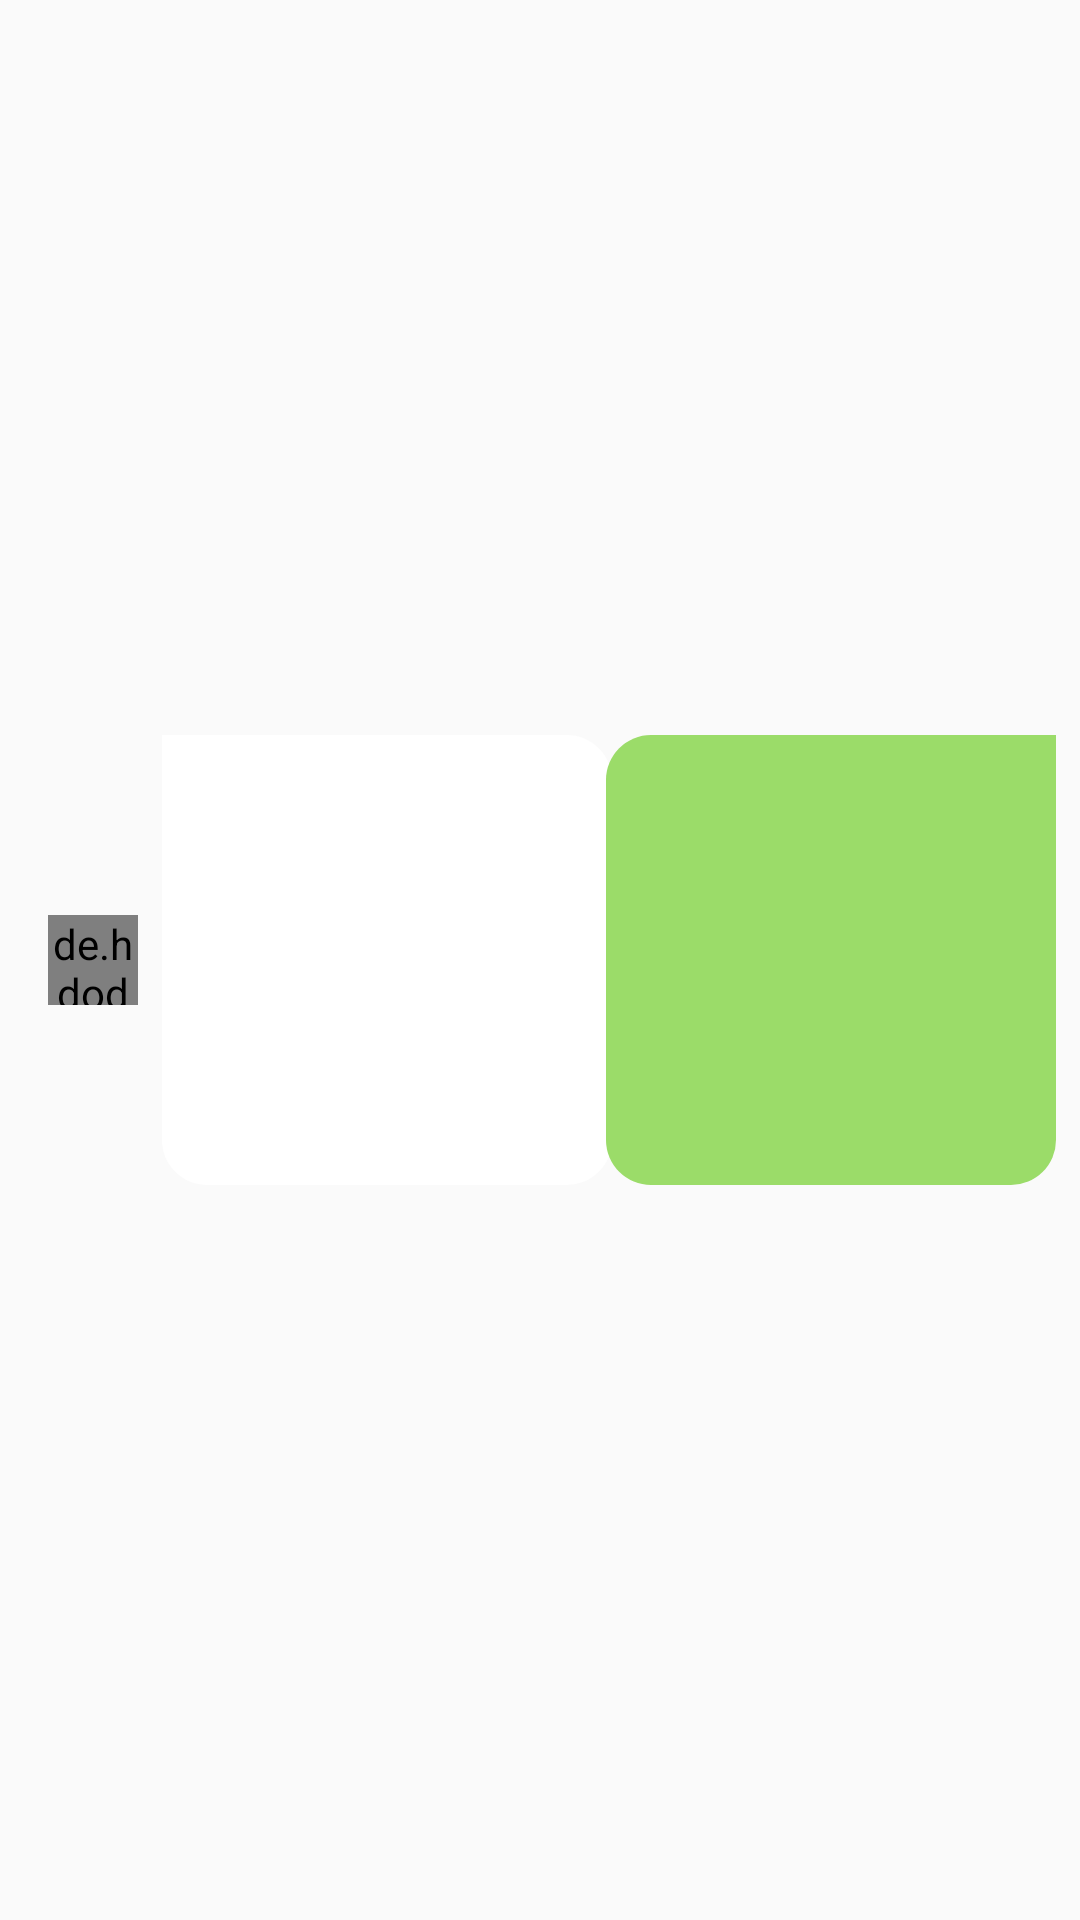

Write the Android layout XML for this screen, with the resource values it uses.
<!-- AndroidManifest.xml: application theme AppTheme -->
<!-- res/layout/message_layout.xml -->
<?xml version="1.0" encoding="utf-8"?>
<androidx.constraintlayout.widget.ConstraintLayout xmlns:android="http://schemas.android.com/apk/res/android"
    xmlns:app="http://schemas.android.com/apk/res-auto"
    xmlns:tools="http://schemas.android.com/tools"
    android:layout_width="match_parent"
    android:layout_height="wrap_content"
    android:paddingTop="4dp"
    android:paddingBottom="4dp">

    <de.hdodenhof.circleimageview.CircleImageView
        android:id="@+id/message_image"
        android:layout_width="30dp"
        android:layout_height="30dp"
        android:layout_marginStart="16dp"
        android:layout_marginTop="2dp"
        android:layout_marginBottom="2dp"
        android:background="@android:color/transparent"
        android:src="@drawable/profile"
        app:civ_border_color="#000"
        app:civ_border_width="1dp"
        app:layout_constraintBottom_toBottomOf="parent"
        app:layout_constraintStart_toStartOf="parent"
        app:layout_constraintTop_toTopOf="parent" />

    <LinearLayout
        android:id="@+id/lll1"
        android:layout_width="wrap_content"
        android:layout_height="wrap_content"
        android:layout_marginStart="8dp"
        android:paddingBottom="2dp"
        android:layout_marginTop="2dp"
        android:layout_marginBottom="2dp"
        android:background="@drawable/receiver_message_text"
        android:orientation="vertical"
        app:layout_constraintBottom_toBottomOf="parent"
        app:layout_constraintEnd_toEndOf="parent"
        app:layout_constraintHorizontal_bias="0.0"
        app:layout_constraintStart_toEndOf="@+id/message_image"
        app:layout_constraintTop_toTopOf="parent">

        <TextView
            android:id="@+id/receiver_message_text"
            android:layout_width="wrap_content"
            android:layout_height="wrap_content"
            android:maxWidth="250dp"
            android:paddingStart="6dp"
            android:paddingTop="2dp"
            android:paddingEnd="6dp"
            android:text="Receive"
            android:textSize="18sp" />

        <TextView
            android:id="@+id/receiver_message_time"
            android:layout_width="wrap_content"
            android:layout_height="wrap_content"
            android:layout_gravity="right"
            android:text="10:30 AM"
            android:paddingEnd="8dp"
            android:paddingStart="8dp"
            android:textSize="10sp" />
    </LinearLayout>


    <LinearLayout
        android:id="@+id/lll2"
        android:layout_width="wrap_content"
        android:layout_height="wrap_content"
        android:layout_marginTop="2dp"
        android:layout_marginEnd="13dp"
        android:layout_marginBottom="2dp"
        android:paddingTop="2dp"
        android:background="@drawable/sender_message_text"
        android:orientation="vertical"
        app:layout_constraintBottom_toBottomOf="parent"
        app:layout_constraintEnd_toEndOf="parent"
        app:layout_constraintTop_toTopOf="parent">

        <TextView
            android:id="@+id/sender_message_text"
            android:layout_width="wrap_content"
            android:layout_height="wrap_content"
            android:maxWidth="250dp"
            android:paddingStart="6dp"
            android:paddingEnd="6dp"
            android:text="send"
            android:textSize="18sp" />

        <TextView
            android:id="@+id/sender_message_time"
            android:layout_width="wrap_content"
            android:layout_height="wrap_content"
            android:layout_gravity="right"
         android:paddingEnd="8dp"
            android:paddingStart="8dp"
            android:text="10:30 AM"
            android:textSize="10sp" />
    </LinearLayout>

    <ImageView
        android:id="@+id/receiver_message_image"
        android:layout_width="150dp"
        android:layout_height="150dp"
        android:layout_marginStart="8dp"
        android:layout_marginTop="2dp"
        android:layout_marginBottom="2dp"
        android:padding="2dp"
        android:scaleType="centerCrop"
        android:background="@drawable/receiver_message_text"
        app:layout_constraintBottom_toBottomOf="parent"
        app:layout_constraintStart_toEndOf="@+id/message_image"
        app:layout_constraintTop_toTopOf="parent"
        app:srcCompat="@drawable/add_post" />

    <ImageView
        android:id="@+id/sender_message_image"
        android:layout_width="150dp"
        android:layout_height="150dp"
        android:layout_marginTop="2dp"
        android:layout_marginEnd="8dp"
        android:padding="2dp"
        android:layout_marginBottom="2dp"
        android:scaleType="centerCrop"
        android:background="@drawable/sender_message_text"
        app:layout_constraintBottom_toBottomOf="parent"
        app:layout_constraintEnd_toEndOf="parent"
        app:layout_constraintTop_toTopOf="parent"
       android:src="@drawable/add_post" />


</androidx.constraintlayout.widget.ConstraintLayout>
<!-- resources referenced by this layout -->
<resources>
  <!-- drawable receiver_message_text (drawable) -->
  <?xml version="1.0" encoding="utf-8"?>
  <shape xmlns:android="http://schemas.android.com/apk/res/android">
      <solid android:color="#ffffff"/>
      <corners android:bottomLeftRadius="15dp" android:topRightRadius="15dp"
         android:bottomRightRadius="15dp"/>
  </shape>
  <!-- drawable sender_message_text (drawable) -->
  <?xml version="1.0" encoding="utf-8"?>
  <shape xmlns:android="http://schemas.android.com/apk/res/android">
      <solid android:color="#9BDC69"/>
      <corners android:bottomLeftRadius="15dp" android:bottomRightRadius="15dp" android:topLeftRadius="15dp"/>
     
  </shape>
  <style name="AppTheme" parent="Theme.AppCompat.Light.NoActionBar">
          
          <item name="colorPrimary">@color/colorPrimary</item>
          <item name="colorPrimaryDark">@color/colorPrimaryDark</item>
          <item name="colorAccent">@color/colorAccent</item>
      </style>
  <color name="colorPrimary">#5c32c7</color>
  <color name="colorPrimaryDark">#000</color>
  <color name="colorAccent">#ff68a7</color>
</resources>
